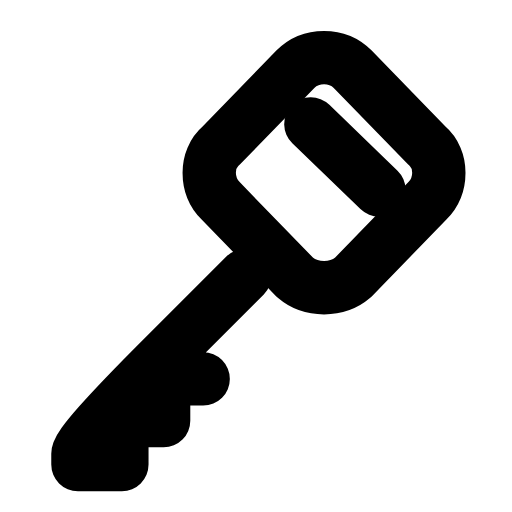
t = 0.00 s
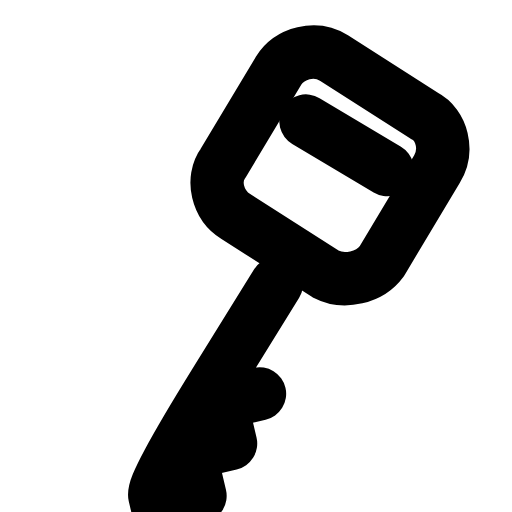
t = 0.25 s
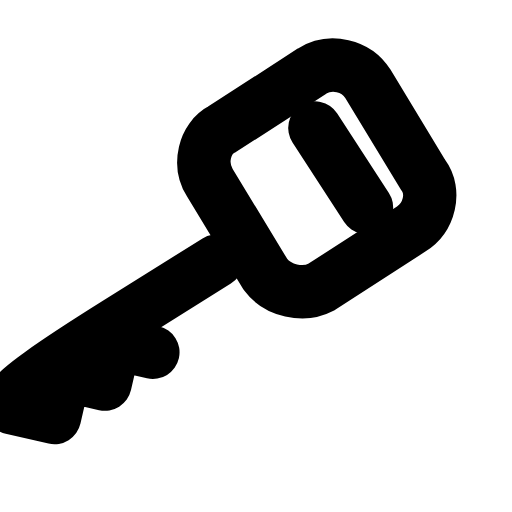
t = 0.50 s
t = 0.73 s: frame unchanged from t = 0.00 s, image omitted
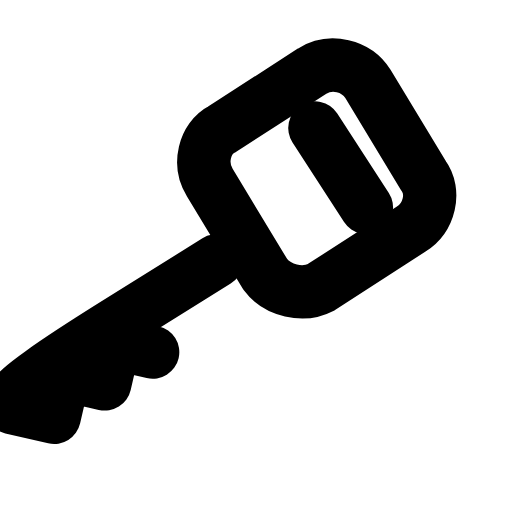
t = 0.99 s
t = 1.25 s: frame unchanged from t = 0.00 s, image omitted

The animated SVG that drew these frames (rendered in a browser with its animation timeline set to each time). Animation: 1 SMIL element (animateTransform=1); one cycle of 1.50 s, repeats indefinitely.

<svg xmlns="http://www.w3.org/2000/svg" width="24" height="24" viewBox="0 0 24 24" fill="none"><g transform="translate(-0.879 -0.366) scale(1.03)"><g><animateTransform attributeName="transform" type="rotate" values="0 14.3 6.9;0 14.3 6.9;-16 14.3 6.9;13 14.3 6.9;0 14.3 6.9;0 14.3 6.9;13 14.3 6.9;-16 14.3 6.9;0 14.3 6.9;0 14.3 6.9;0 14.3 6.9" keyTimes="0;0.135;0.2475;0.36;0.45;0.6;0.66;0.735;0.81;0.9;1" dur="1.5s" repeatCount="indefinite" calcMode="spline" keySplines="0.16 1 0.3 1;0.16 1 0.3 1;0.16 1 0.3 1;0.16 1 0.3 1;0.16 1 0.3 1;0.16 1 0.3 1;0.16 1 0.3 1;0.16 1 0.3 1;0.16 1 0.3 1;0.16 1 0.3 1"/><path stroke="currentColor" stroke-width="2.427" stroke-linecap="round" stroke-linejoin="round" fill="none" d="M14.3 3.5C15 2.8 16.2 2.8 16.9 3.5L20.3 7C21 7.6 21 8.8 20.3 9.5L16.9 13C16.2 13.6 15 13.6 14.3 13L10.9 9.5C10.2 8.8 10.2 7.6 10.9 7Z"></path><path stroke="currentColor" stroke-width="2.427" stroke-linecap="round" stroke-linejoin="round" fill="none" d="M12 12.9L8.2 16.7Q4.4 20.5 4.4 21L4.4 21.5L6.4 21.5L6.4 19.5L8.3 19.5L8.3 17.6L10.1 17.6"></path><line stroke="currentColor" stroke-width="2.427" stroke-linecap="round" stroke-linejoin="round" fill="none" x1="15" y1="6" x2="18.1" y2="9"></line></g></g></svg>
